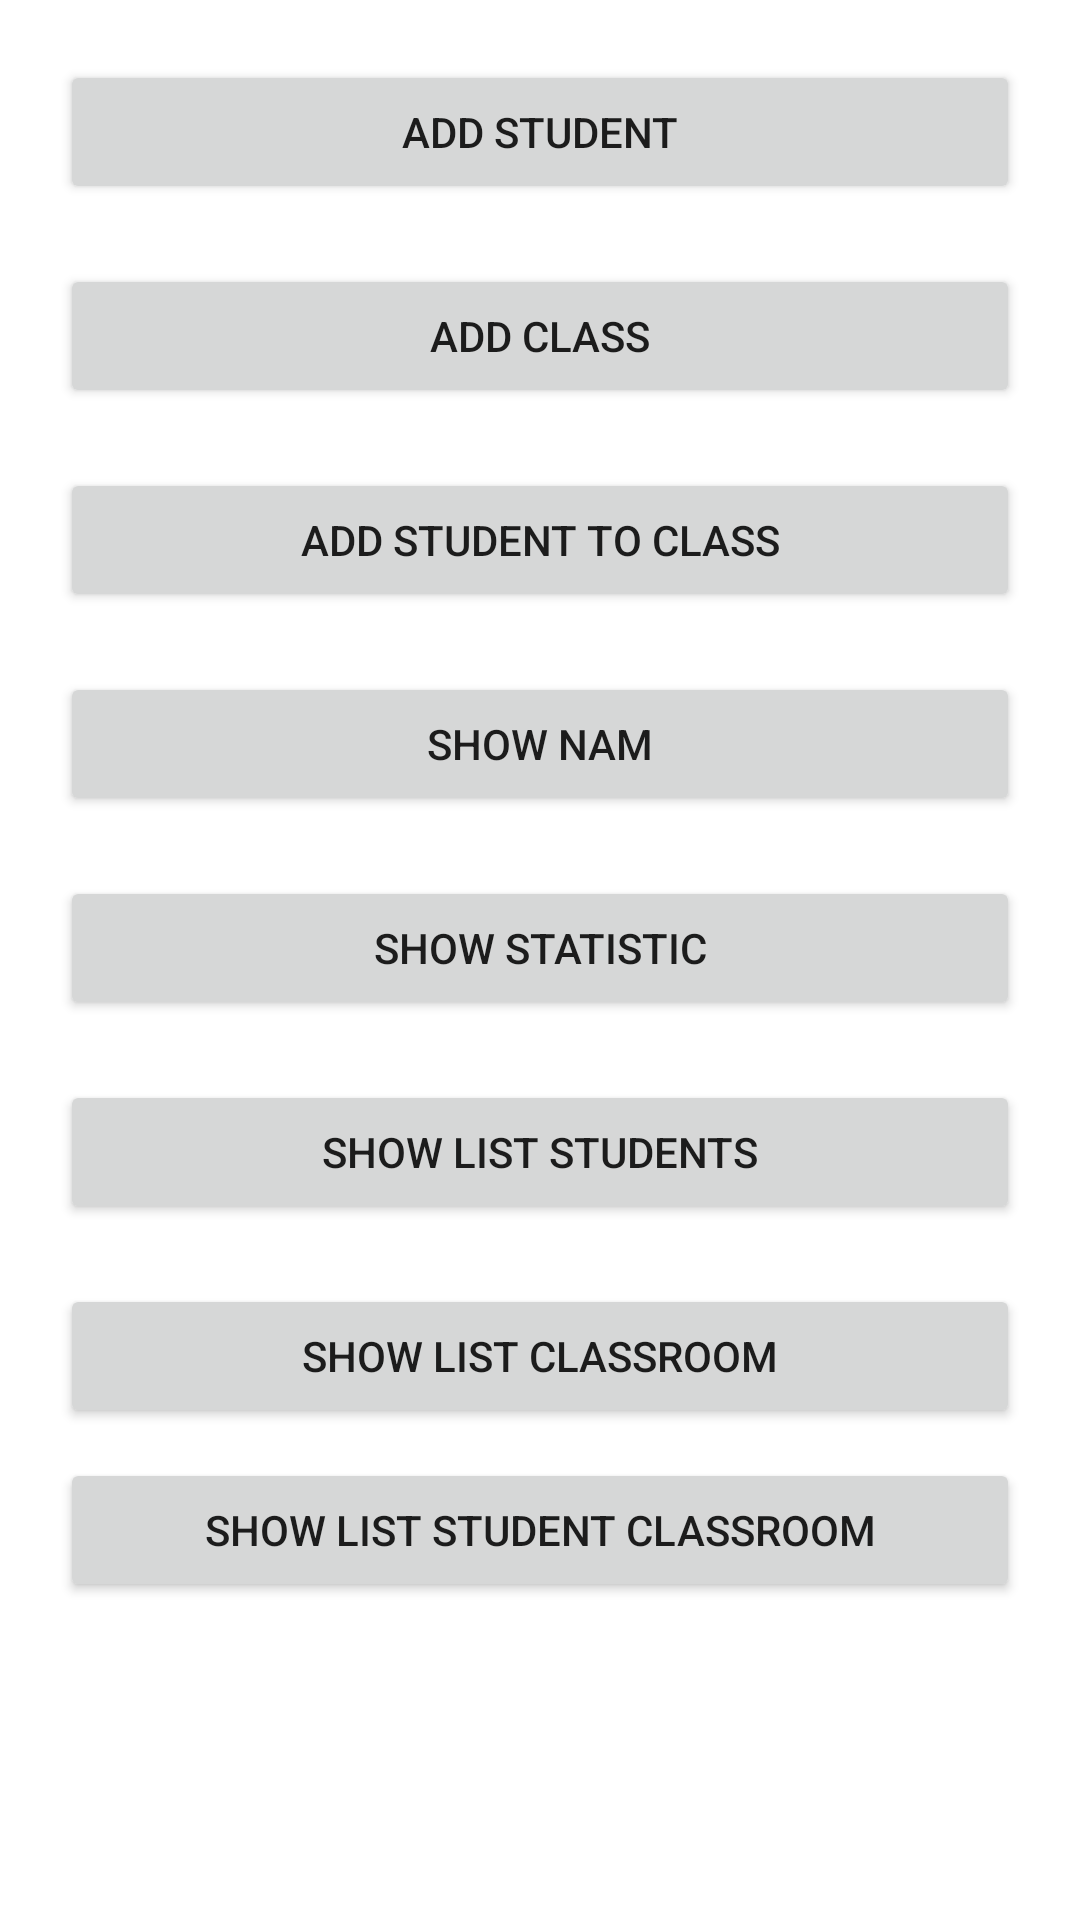

Produce the Android XML layout that renders to this screen, including the resource entries it uses.
<!-- AndroidManifest.xml: application theme Theme.QuanLyHocSinhSimpleVersion -->
<!-- res/layout/activity_main.xml -->
<?xml version="1.0" encoding="utf-8"?>
<RelativeLayout xmlns:android="http://schemas.android.com/apk/res/android"
    xmlns:app="http://schemas.android.com/apk/res-auto"
    xmlns:tools="http://schemas.android.com/tools"
    android:layout_width="match_parent"
    android:layout_height="match_parent"
    tools:context=".MainActivity">

    <Button
        android:id="@+id/btnAddStudent"
        android:layout_width="match_parent"
        android:layout_height="wrap_content"
        android:layout_marginLeft="20dp"
        android:layout_marginTop="20dp"
        android:layout_marginRight="20dp"
        android:text="Add Student" />

    <Button
        android:id="@+id/btnAddClass"
        android:layout_width="match_parent"
        android:layout_height="wrap_content"
        android:layout_below="@+id/btnAddStudent"
        android:layout_marginLeft="20dp"
        android:layout_marginTop="20dp"
        android:layout_marginRight="20dp"
        android:text="Add Class" />

    <Button
        android:id="@+id/btnAddStudentToClass"
        android:layout_width="match_parent"
        android:layout_height="wrap_content"
        android:layout_below="@+id/btnAddClass"
        android:layout_marginLeft="20dp"
        android:layout_marginTop="20dp"
        android:layout_marginRight="20dp"
        android:text="Add Student To Class" />

    <Button
        android:id="@+id/btnNam"
        android:layout_width="match_parent"
        android:layout_height="wrap_content"
        android:layout_below="@+id/btnAddStudentToClass"
        android:layout_marginLeft="20dp"
        android:layout_marginTop="20dp"
        android:layout_marginRight="20dp"
        android:text="Show Nam" />

    <Button
        android:id="@+id/btnStatistic"
        android:layout_width="match_parent"
        android:layout_height="wrap_content"
        android:layout_below="@+id/btnNam"
        android:layout_marginLeft="20dp"
        android:layout_marginTop="20dp"
        android:layout_marginRight="20dp"
        android:text="Show Statistic" />

    <Button
        android:id="@+id/btnShowListStudent"
        android:layout_width="match_parent"
        android:layout_height="wrap_content"
        android:layout_below="@+id/btnStatistic"
        android:layout_marginLeft="20dp"
        android:layout_marginTop="20dp"
        android:layout_marginRight="20dp"
        android:text="Show List Students" />

    <Button
        android:id="@+id/btnShowListClassroom"
        android:layout_width="match_parent"
        android:layout_height="wrap_content"
        android:layout_below="@+id/btnShowListStudent"
        android:layout_marginLeft="20dp"
        android:layout_marginTop="20dp"
        android:layout_marginRight="20dp"
        android:text="Show List Classroom" />

    <Button
        android:id="@+id/btnShowListStudentClassroom"
        android:layout_width="match_parent"
        android:layout_height="wrap_content"
        android:layout_below="@+id/btnShowListClassroom"
        android:layout_marginLeft="20dp"
        android:layout_marginRight="20dp"
        android:layout_marginTop="10dp"
        android:text="Show List Student Classroom"
        />


</RelativeLayout>
<!-- resources referenced by this layout -->
<resources>
  <style name="Theme.QuanLyHocSinhSimpleVersion" parent="Theme.MaterialComponents.DayNight.DarkActionBar">
          
          <item name="colorPrimary">@color/purple_500</item>
          <item name="colorPrimaryVariant">@color/purple_700</item>
          <item name="colorOnPrimary">@color/white</item>
          
          <item name="colorSecondary">@color/teal_200</item>
          <item name="colorSecondaryVariant">@color/teal_700</item>
          <item name="colorOnSecondary">@color/black</item>
          
          <item name="android:statusBarColor" tools:targetApi="l">?attr/colorPrimaryVariant</item>
          
      </style>
  <!-- not gathered from this repository: default colours our renderer supplied (Android Studio template values) -->
  <color name="purple_500">#FF6200EE</color>
  <color name="purple_700">#FF3700B3</color>
  <color name="teal_200">#FF03DAC5</color>
  <color name="teal_700">#FF018786</color>
  <color name="black">#FF000000</color>
  <color name="white">#FFFFFFFF</color>
</resources>
